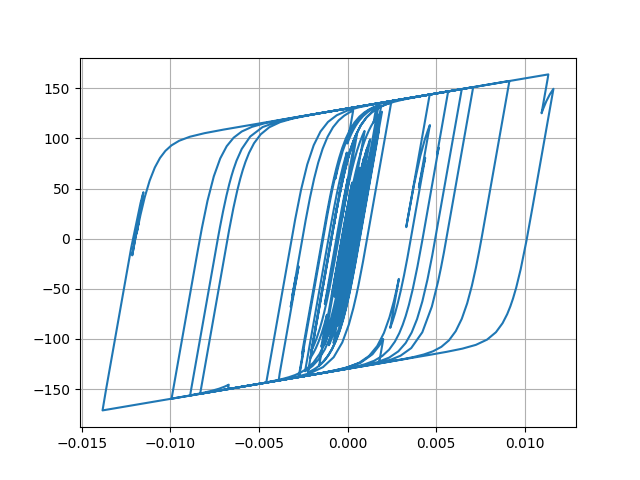

Source data for this figure (header and first rows):
Desplacment, Force
0.0, 0.0
6.8955166850375775e-06, 0.6895
2.1244958378661955e-05, 2.124
3.195361382337475e-05, 3.195
3.259839348451154e-05, 3.259
2.392492347839707e-05, 2.392
1.2211131791317733e-05, 1.22
4.937631585149131e-06, 0.4931
5.481661840061635e-06, 0.5475
1.2017379623146182e-05, 1.201
1.9544006360660508e-05, 1.954
2.3002429806392613e-05, 2.299
2.0299219092021113e-05, 2.029
1.4101559552658866e-05, 1.409
1.1004013805803977e-05, 1.1
1.6212347140826443e-05, 1.62
2.994367376836647e-05, 2.993
4.7678918792687975e-05, 4.765
6.318760096750489e-05, 6.313
7.145433344701491e-05, 7.138
6.973842583496878e-05, 6.966
6.0173500454810684e-05, 6.01
4.814577218864939e-05, 4.807
3.871814220371383e-05, 3.864
3.3125200782504676e-05, 3.305
2.9869423051983237e-05, 2.98
2.8261112363110162e-05, 2.819
2.7461977799463187e-05, 2.739
2.7539981451995136e-05, 2.747
2.8178665819670052e-05, 2.81
2.7783494060943556e-05, 2.771
2.5606479040900113e-05, 2.553
2.3004057798808107e-05, 2.293
2.1013065669886318e-05, 2.094
1.8126374754202126e-05, 1.805
1.1559033147775458e-05, 1.148
-2.4406058321568484e-06, -0.2515
-2.4312976244832932e-05, -2.438
-5.001293666283589e-05, -5.006
-7.338459541790885e-05, -7.339
-8.845840300991588e-05, -8.841
-9.380168424465093e-05, -9.373
-9.256310572391053e-05, -9.249
-8.920670130787913e-05, -8.913
-8.333421369581999e-05, -8.326
-7.425662776413698e-05, -7.418
-6.330818115059376e-05, -6.323
-5.491712304951951e-05, -5.484
-5.893599895928115e-05, -5.885
-7.954213504761947e-05, -7.941
-0.0001119, -11.16
-0.0001452, -14.46
-0.0001682, -16.73
-0.0001775, -17.64
-0.0001803, -17.92
-0.0001865, -18.53
-0.0001994, -19.79
-0.0002151, -21.33
-0.000225, -22.29
-0.0002201, -21.8
... 2,941 more rows
